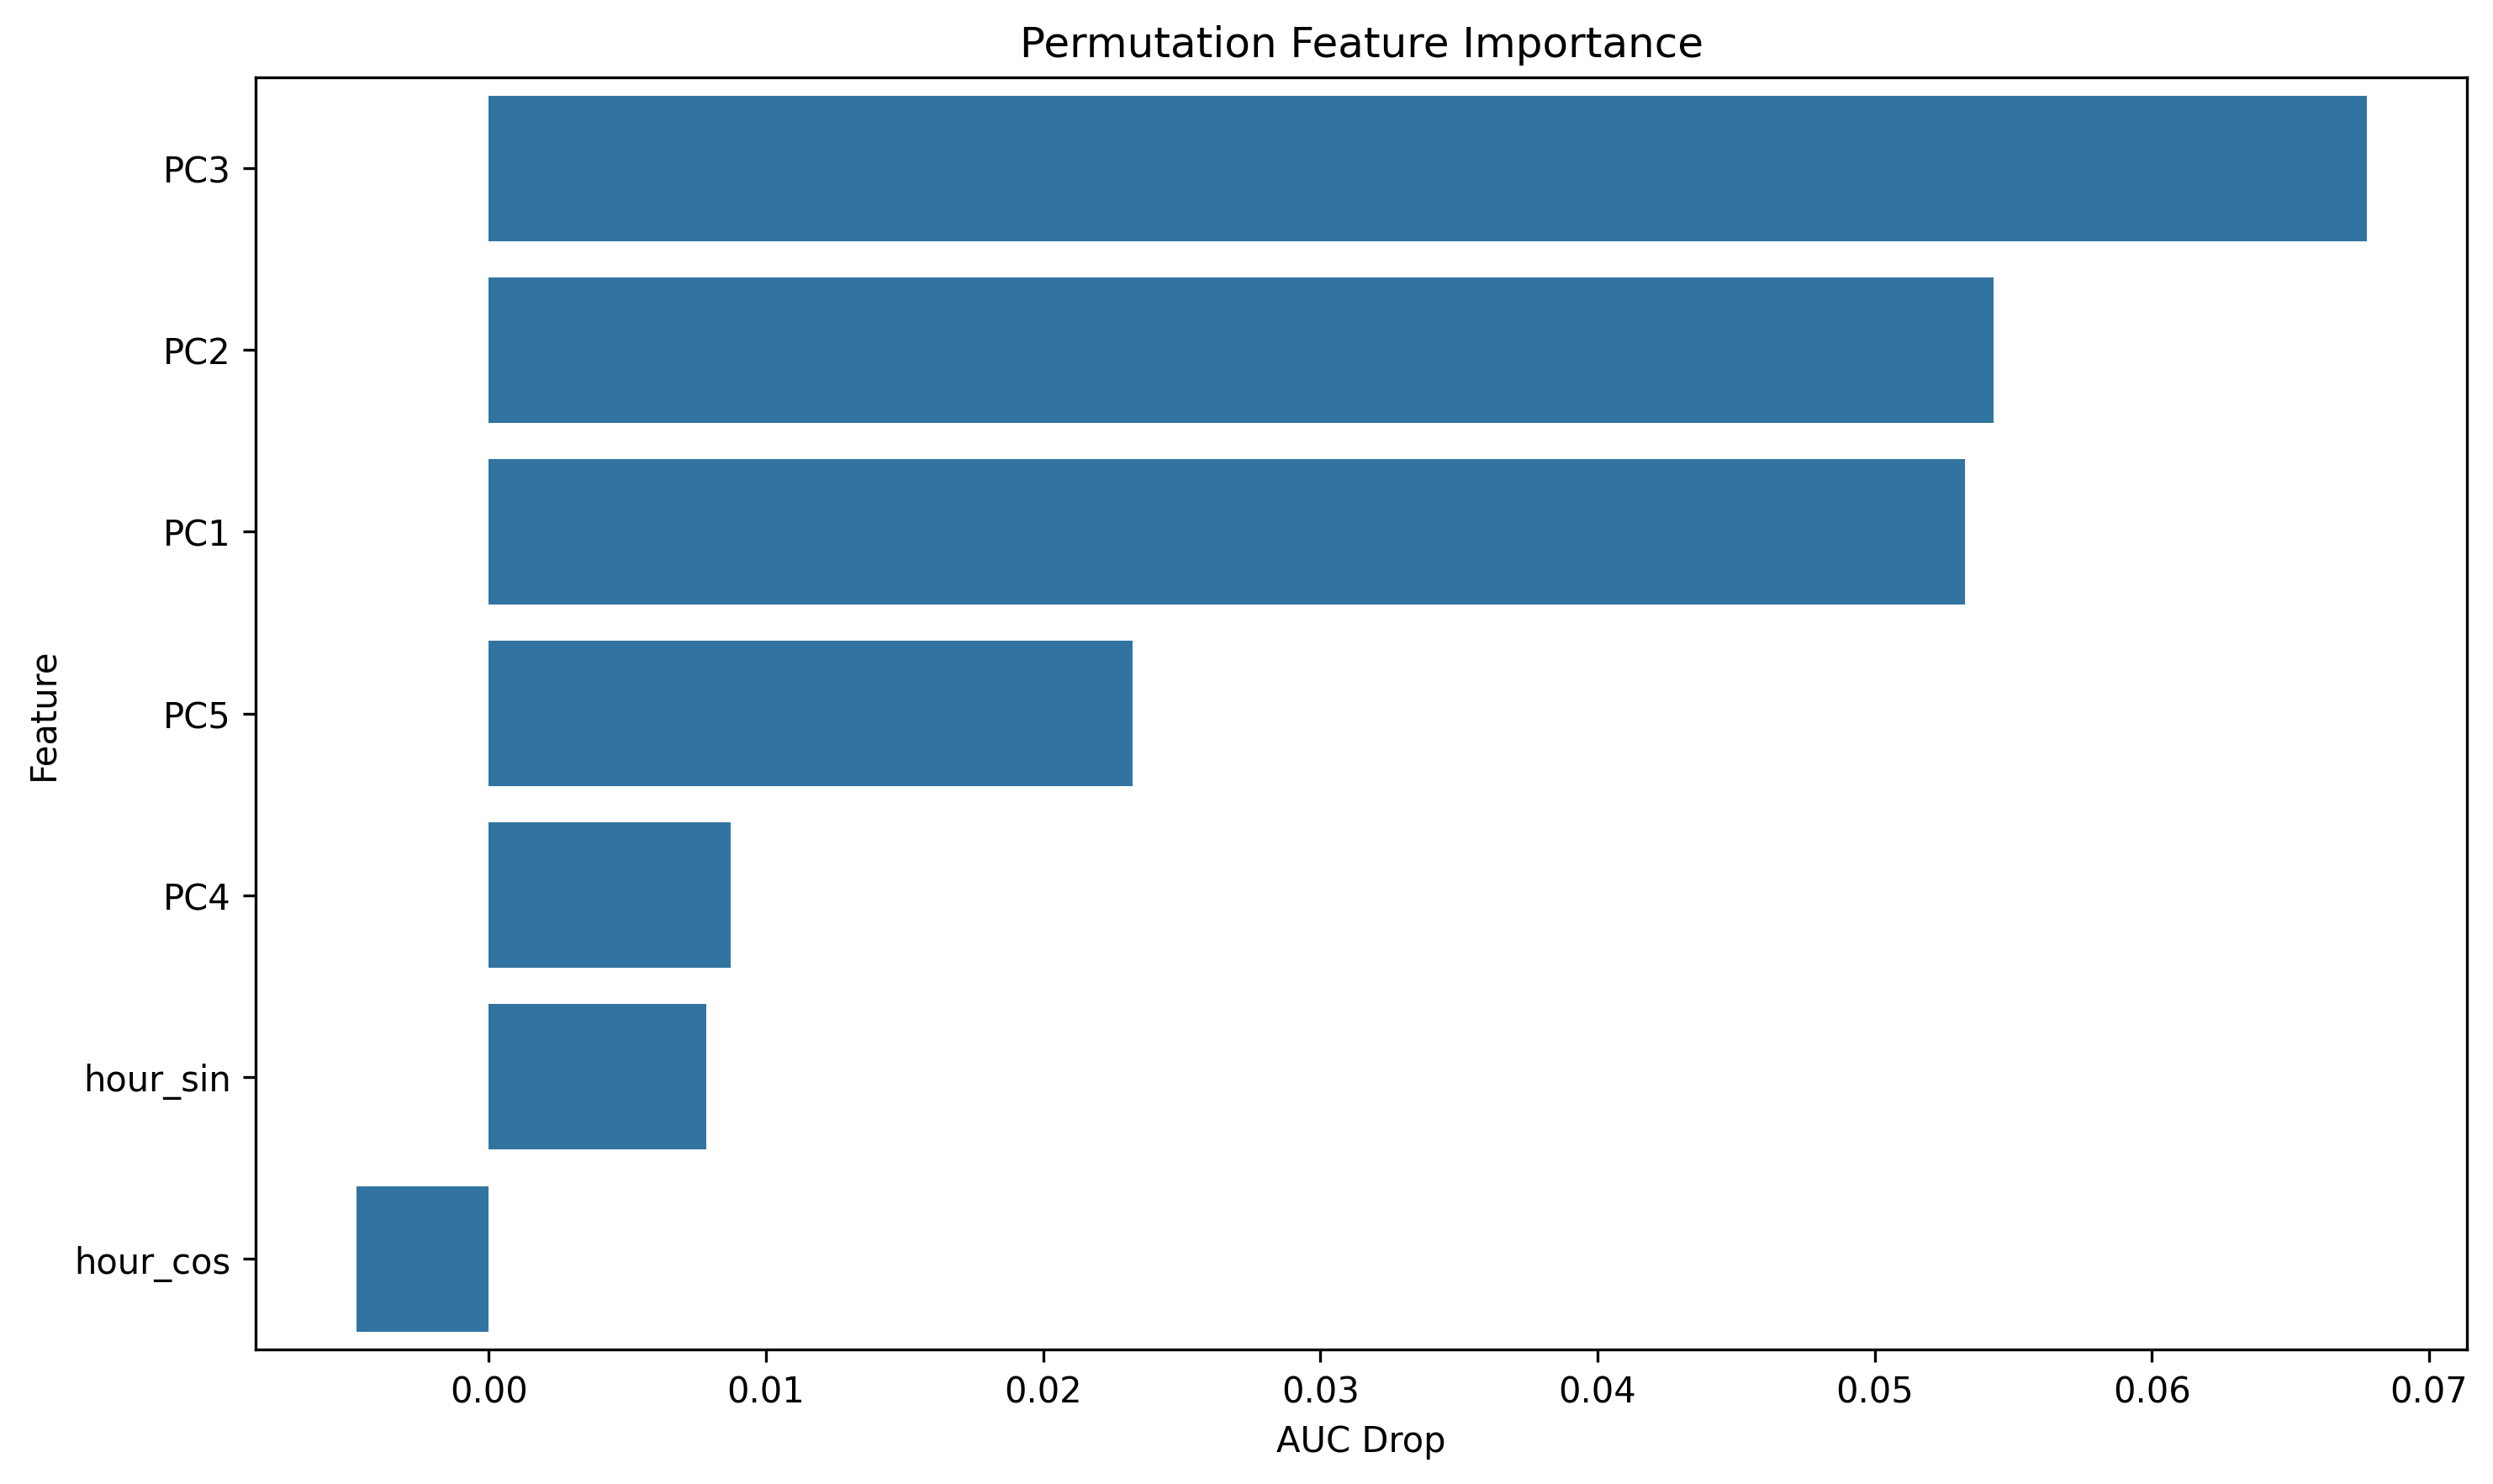

The file beside this chart, header and first rows:
feature, importance
PC3, 0.06775
PC2, 0.0543
PC1, 0.05326
PC5, 0.02323
PC4, 0.008728
hour_sin, 0.007843
hour_cos, -0.004786
